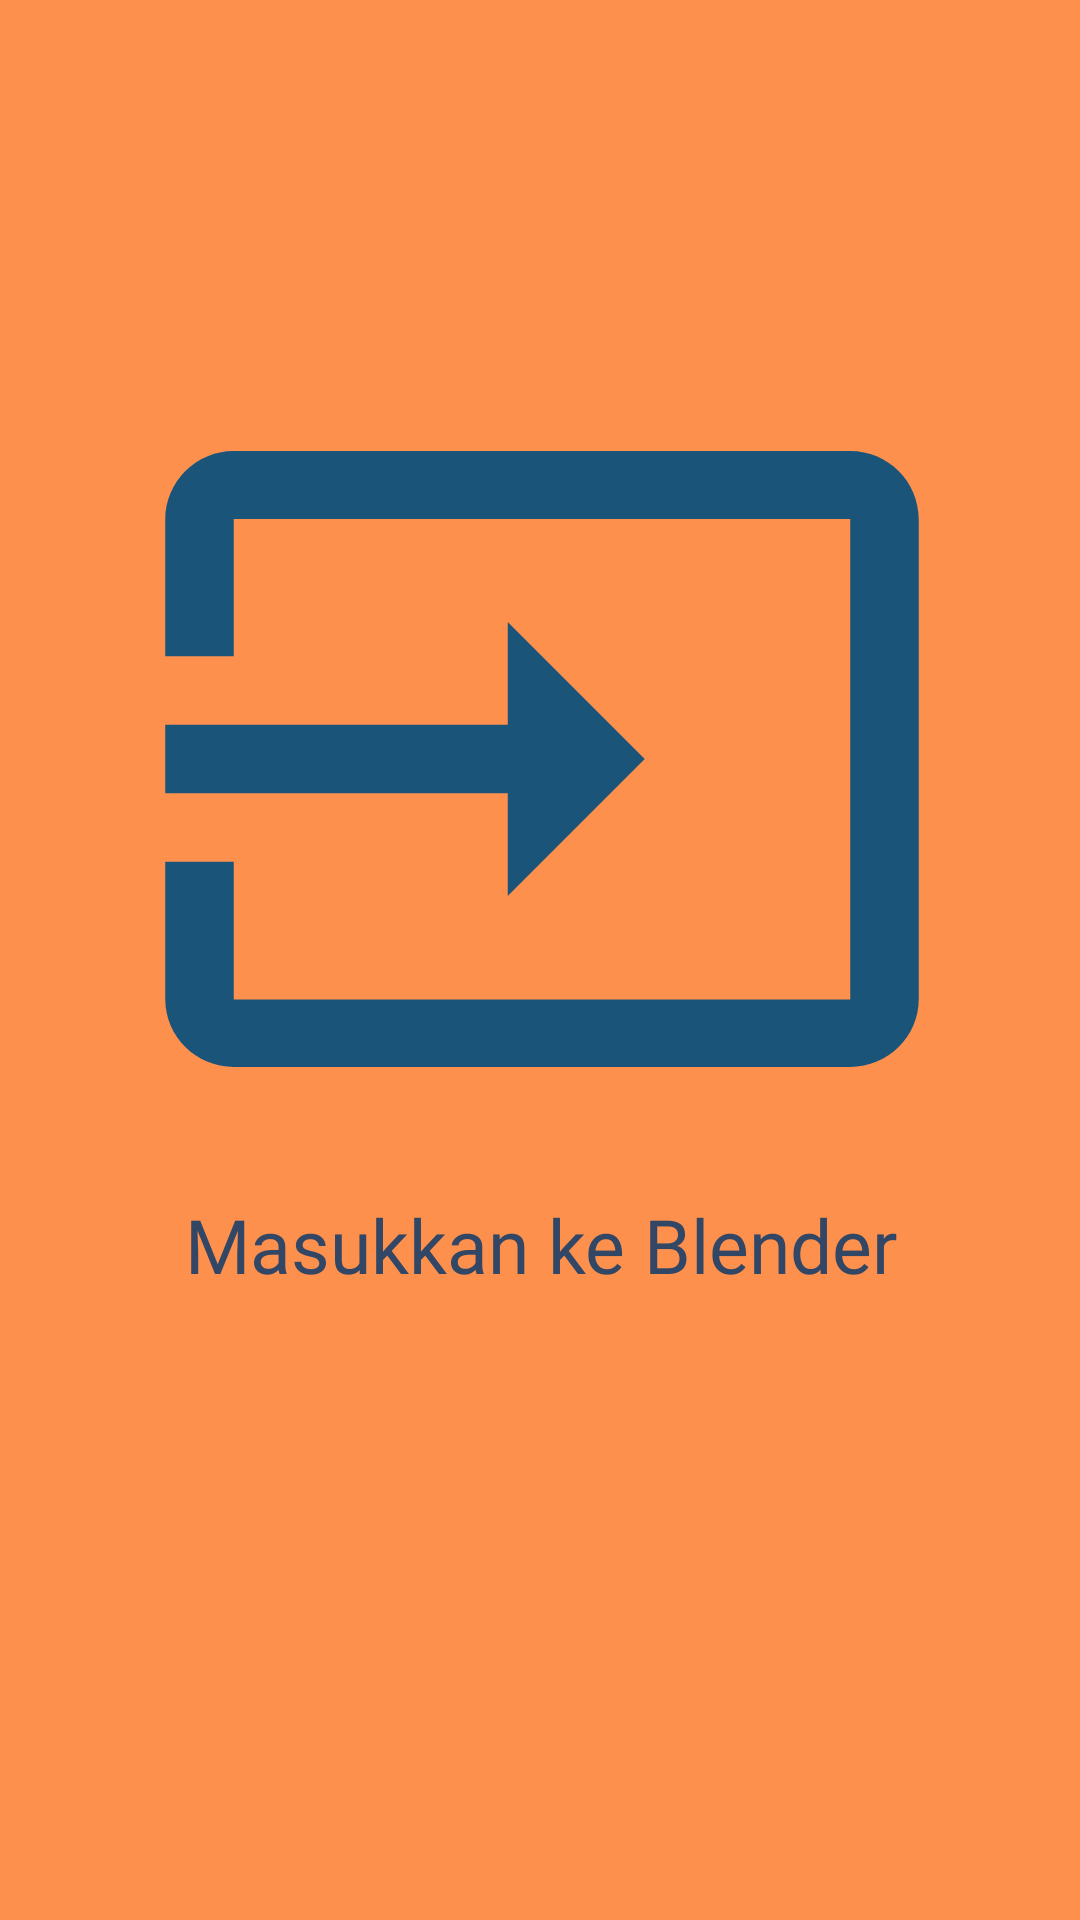

Layout XML and referenced resources for this Android screen:
<!-- AndroidManifest.xml: application theme Theme.Winkyapp -->
<!-- res/layout/fragment_tutorial2.xml -->
<?xml version="1.0" encoding="utf-8"?>
<androidx.constraintlayout.widget.ConstraintLayout xmlns:android="http://schemas.android.com/apk/res/android"
    xmlns:app="http://schemas.android.com/apk/res-auto"
    xmlns:tools="http://schemas.android.com/tools"
    android:id="@+id/main"
    android:layout_width="match_parent"
    android:layout_height="match_parent"
    android:background="#FE904D"
    tools:context=".welcome_screen.Welcome1Fragment"
    tools:layout_editor_absoluteX="1dp"
    tools:layout_editor_absoluteY="116dp">

    <TextView
        android:id="@+id/textView2"
        android:layout_width="wrap_content"
        android:layout_height="wrap_content"
        android:layout_marginTop="8dp"
        android:fontFamily="@font/poppins_black"
        android:text="Masukkan ke Blender"
        android:textColor="#324765"
        android:textSize="75px"
        app:layout_constraintEnd_toEndOf="parent"
        app:layout_constraintHorizontal_bias="0.504"
        app:layout_constraintStart_toStartOf="parent"
        app:layout_constraintTop_toBottomOf="@+id/imageView3" />

    <ImageView
        android:id="@+id/imageView3"
        android:layout_width="294dp"
        android:layout_height="274dp"
        android:layout_marginTop="116dp"
        android:src="@drawable/masukkan_ke_blender"
        app:layout_constraintEnd_toEndOf="parent"
        app:layout_constraintHorizontal_bias="0.512"
        app:layout_constraintStart_toStartOf="parent"
        app:layout_constraintTop_toTopOf="parent" />

</androidx.constraintlayout.widget.ConstraintLayout>
<!-- resources referenced by this layout -->
<resources>
  <!-- drawable masukkan_ke_blender (drawable) -->
  <vector xmlns:android="http://schemas.android.com/apk/res/android" android:autoMirrored="true" android:height="24dp" android:tint="#1A5479" android:viewportHeight="24" android:viewportWidth="24" android:width="24dp">
        
      <path android:fillColor="@android:color/white" android:pathData="M21,3.01H3c-1.1,0 -2,0.9 -2,2V9h2V4.99h18v14.03H3V15H1v4.01c0,1.1 0.9,1.98 2,1.98h18c1.1,0 2,-0.88 2,-1.98v-14c0,-1.11 -0.9,-2 -2,-2zM11,16l4,-4 -4,-4v3H1v2h10v3z"/>
      
  </vector>
  <style name="Theme.Winkyapp" parent="Base.Theme.Winkyapp" />
  <style name="Base.Theme.Winkyapp" parent="Theme.Material3.DayNight.NoActionBar">
          
          
      </style>
</resources>
